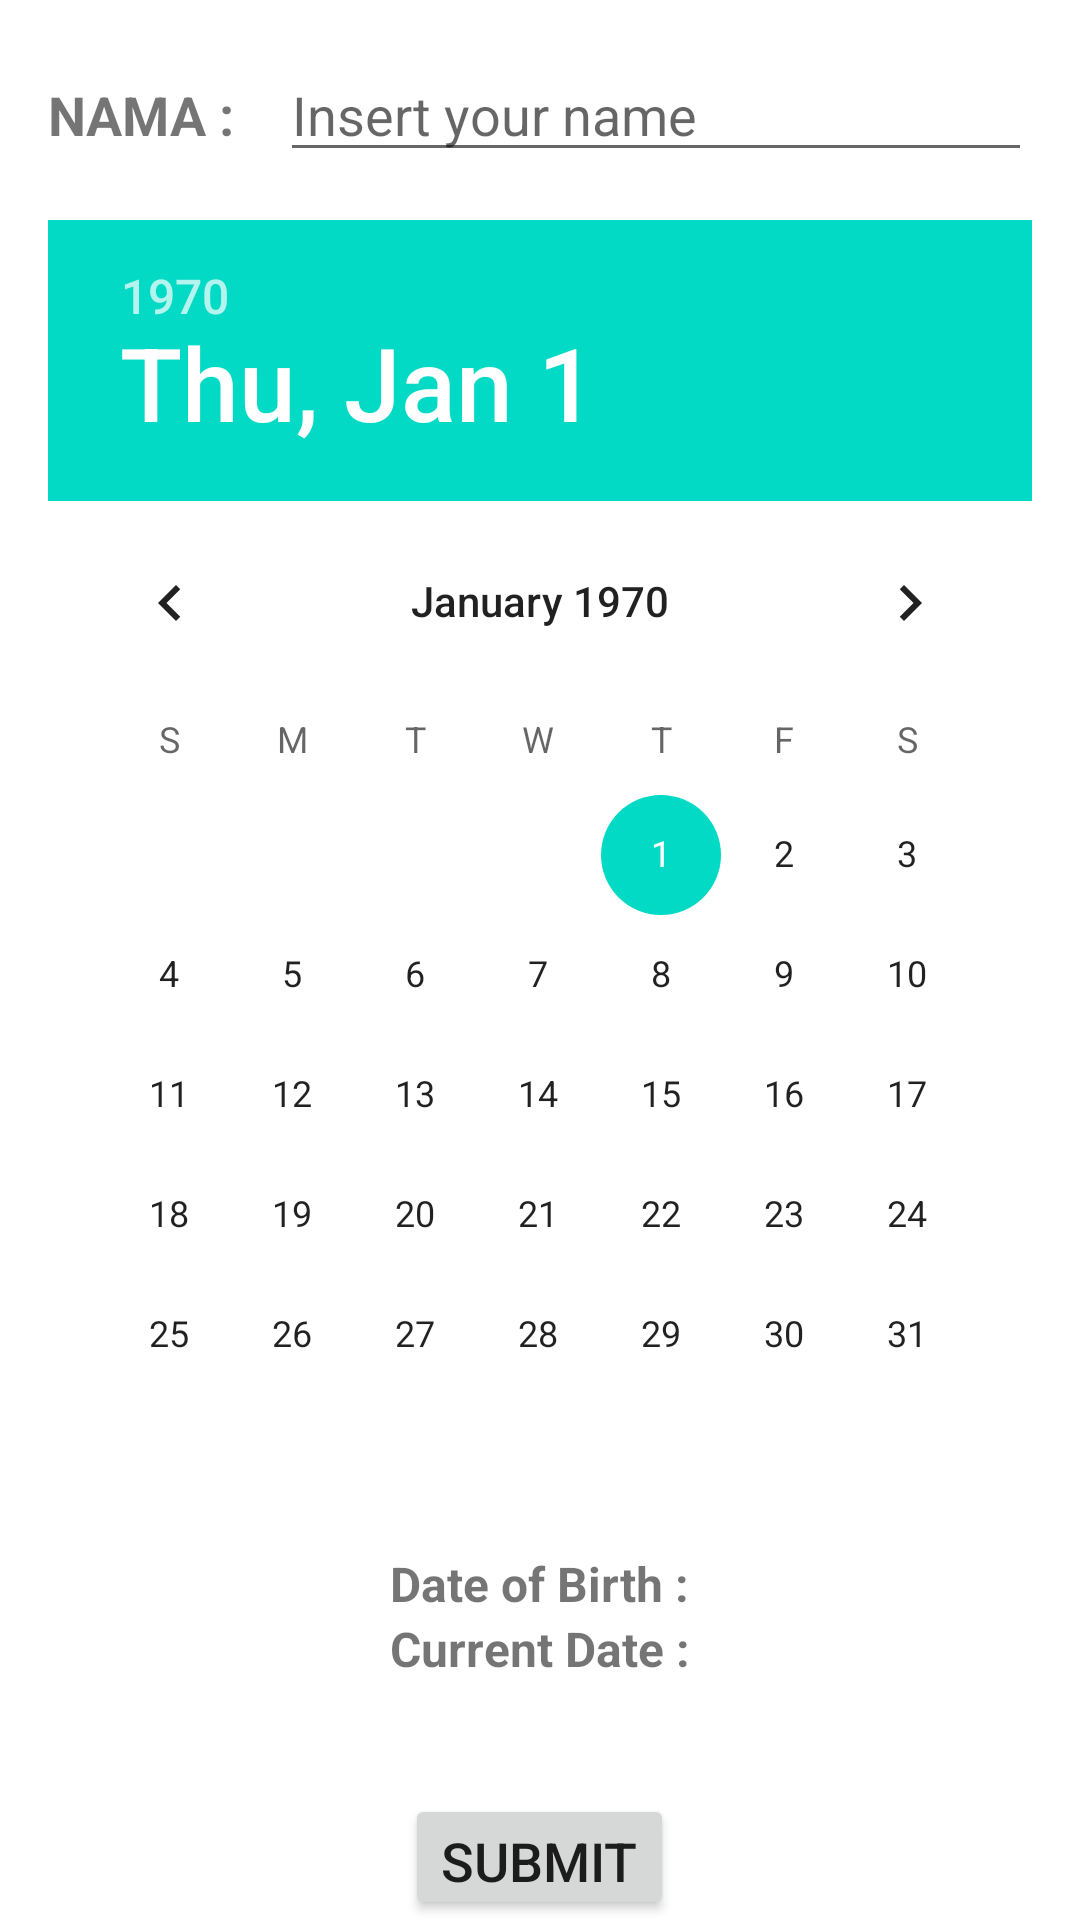

Write the Android layout XML for this screen, with the resource values it uses.
<!-- AndroidManifest.xml: application theme Theme.MyAgeAndZodiac -->
<!-- res/layout/activity_main.xml -->
<?xml version="1.0" encoding="utf-8"?>
<LinearLayout xmlns:android="http://schemas.android.com/apk/res/android"
    xmlns:app="http://schemas.android.com/apk/res-auto"
    xmlns:tools="http://schemas.android.com/tools"
    android:layout_width="match_parent"
    android:layout_height="match_parent"
    android:orientation="vertical"
    tools:context=".MainActivity">

    <TableLayout
        android:layout_width="match_parent"
        android:layout_height="wrap_content"
        android:layout_marginTop="16dp"
        android:layout_marginLeft="16dp"
        android:layout_marginRight="16dp"
        android:layout_marginBottom="16dp">

        <TableRow
            android:layout_width="match_parent"
            android:layout_height="match_parent">

            <TextView
                android:layout_width="match_parent"
                android:layout_height="wrap_content"
                android:textStyle="bold"
                android:textSize="18sp"
                android:layout_weight="1"
                android:text="@string/nama" />

            <EditText
                android:id="@+id/edt_name"
                android:layout_width="match_parent"
                android:layout_height="wrap_content"
                android:textSize="18sp"
                android:layout_weight="7"
                android:hint="@string/insert_your_name" />

        </TableRow>

    </TableLayout>

        <DatePicker
            android:id="@+id/datePicker"
            android:layout_width="wrap_content"
            android:layout_height="wrap_content"
            android:layout_marginStart="16dp"
            android:layout_marginEnd="16dp"
            android:layout_gravity="center"/>


    <TextView
        android:id="@+id/tv_dob"
        android:layout_width="wrap_content"
        android:layout_height="wrap_content"
        android:layout_gravity="center"
        android:layout_marginStart="16dp"
        android:layout_marginEnd="16dp"
        android:layout_marginTop="12dp"
        android:textStyle="bold"
        android:textSize="16sp"
        android:text="@string/dob"/>

    <TextView
        android:id="@+id/tv_dateNow"
        android:layout_width="wrap_content"
        android:layout_height="wrap_content"
        android:layout_gravity="center"
        android:layout_marginStart="16dp"
        android:layout_marginEnd="16dp"
        android:textStyle="bold"
        android:textSize="16sp"
        android:text="@string/current_date"/>

    <TextView
        android:id="@+id/tv_zodiac"
        android:layout_width="wrap_content"
        android:layout_height="wrap_content"
        android:layout_gravity="center"
        android:layout_marginStart="16dp"
        android:layout_marginEnd="16dp"
        android:textStyle="bold"
        android:textSize="16sp"
        android:visibility="invisible"
        android:text="@string/current_date"/>

    <Button
        android:id="@+id/bt_submit"
        android:layout_width="wrap_content"
        android:layout_height="wrap_content"
        android:layout_marginTop="16dp"
        android:layout_gravity="center"
        android:textSize="18sp"
        android:text="@string/submit"/>


</LinearLayout>
<!-- resources referenced by this layout -->
<resources>
  <string name="current_date">Current Date :</string>
  <string name="dob">Date of Birth :</string>
  <string name="insert_your_name">Insert your name</string>
  <string name="nama">NAMA :</string>
  <string name="submit">Submit</string>
  <style name="Theme.MyAgeAndZodiac" parent="Theme.MaterialComponents.DayNight.DarkActionBar">
          
          <item name="colorPrimary">@color/purple_500</item>
          <item name="colorPrimaryVariant">@color/purple_700</item>
          <item name="colorOnPrimary">@color/white</item>
          
          <item name="colorSecondary">@color/teal_200</item>
          <item name="colorSecondaryVariant">@color/teal_700</item>
          <item name="colorOnSecondary">@color/black</item>
          
          <item name="android:statusBarColor">?attr/colorPrimaryVariant</item>
          
      </style>
  <!-- not gathered from this repository: default colours our renderer supplied (Android Studio template values) -->
  <color name="purple_500">#FF6200EE</color>
  <color name="purple_700">#FF3700B3</color>
  <color name="teal_200">#FF03DAC5</color>
  <color name="teal_700">#FF018786</color>
  <color name="black">#FF000000</color>
  <color name="white">#FFFFFFFF</color>
</resources>
